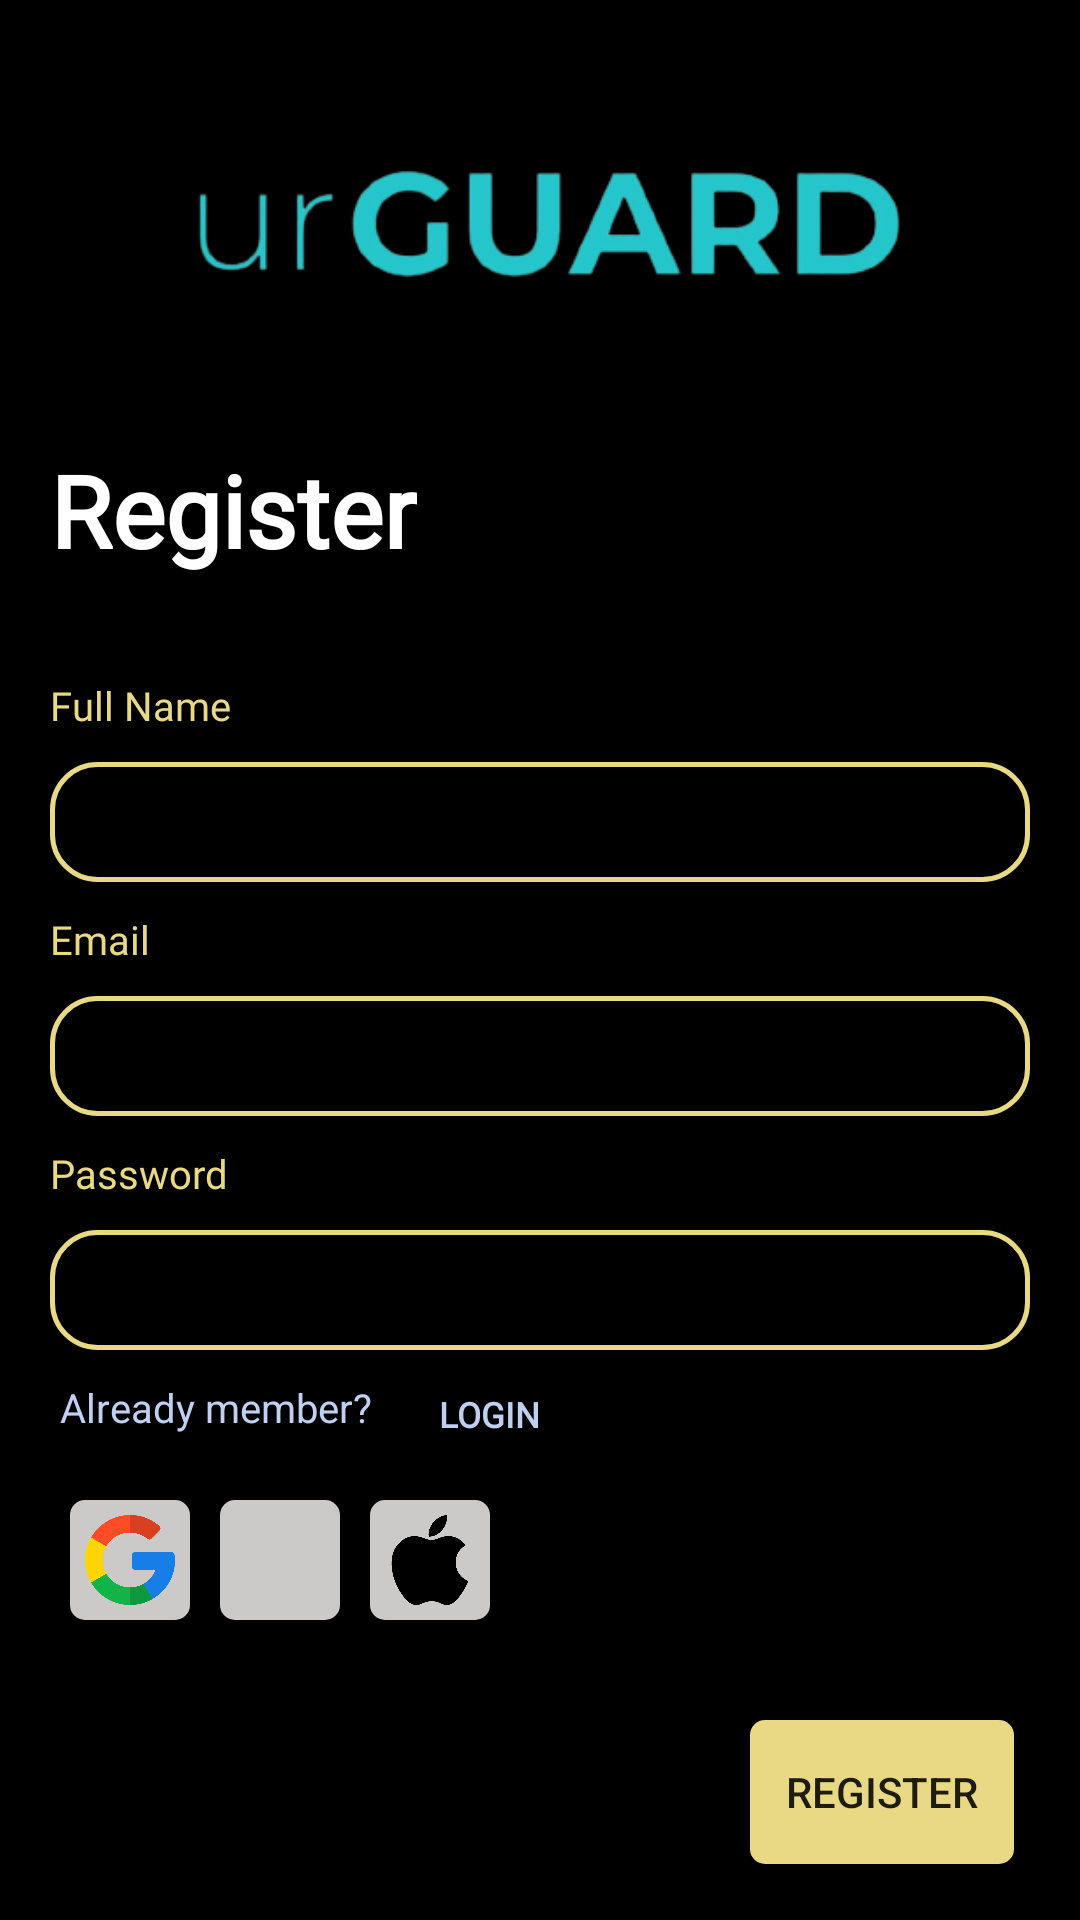

Android layout source for this screen:
<!-- AndroidManifest.xml: application theme Theme.Urguard -->
<!-- res/layout/activity_main6.xml -->
<?xml version="1.0" encoding="utf-8"?>
<RelativeLayout xmlns:android="http://schemas.android.com/apk/res/android"
    xmlns:app="http://schemas.android.com/apk/res-auto"
    xmlns:tools="http://schemas.android.com/tools"
    android:layout_width="match_parent"
    android:layout_height="match_parent"
    tools:context=".MainActivity6"
    android:background="@color/black">

    <ImageView
        android:layout_width="wrap_content"
        android:layout_height="wrap_content"
        android:id="@+id/logoawal"
        android:src="@drawable/urguard1"
        android:layout_alignParentTop="true"
        android:layout_marginRight="100px"
        android:layout_marginLeft="100px"
        android:layout_marginTop="20px"></ImageView>

    <TextView
        android:id="@+id/register"
        android:layout_width="wrap_content"
        android:layout_height="wrap_content"
        android:layout_alignBottom="@+id/logoawal"
        android:layout_marginLeft="50px"
        android:layout_marginTop="150px"
        android:layout_marginBottom="-50dp"
        android:text="Register"
        android:textColor="@color/white"
        android:textSize="100px"
        android:textStyle="bold"
        android:fontFamily="@font/nunito"/>

    <LinearLayout
        android:layout_width="match_parent"
        android:layout_height="wrap_content"
        android:orientation="vertical"
        android:id="@+id/login2"
        android:layout_below="@+id/register">
        <TextView
            android:layout_width="wrap_content"
            android:layout_height="wrap_content"
            android:text="Full Name"
            android:fontFamily="@font/nunito"
            android:textSize="40px"
            android:id="@+id/fullname"
            android:textColor="@color/f1"
            android:layout_marginTop="250px"
            android:layout_marginLeft="50px"></TextView>
        <EditText
            android:layout_width="match_parent"
            android:layout_height="120px"
            android:id="@+id/fullname_input"
            android:textColor="@color/white"
            android:layout_marginLeft="50px"
            android:layout_marginRight="50px"
            android:layout_marginTop="30px"
            android:background="@drawable/buttonshape"></EditText>
        <TextView
            android:layout_width="wrap_content"
            android:layout_height="wrap_content"
            android:text="Email"
            android:fontFamily="@font/nunito"
            android:textSize="40px"
            android:id="@+id/email"
            android:textColor="@color/f1"
            android:layout_marginTop="30px"
            android:layout_marginLeft="50px"></TextView>
        <EditText
            android:layout_width="match_parent"
            android:layout_height="120px"
            android:id="@+id/email_input"
            android:textColor="@color/white"
            android:layout_marginLeft="50px"
            android:layout_marginRight="50px"
            android:layout_marginTop="30px"
            android:background="@drawable/buttonshape"></EditText>
        <TextView
            android:layout_width="wrap_content"
            android:layout_height="wrap_content"
            android:text="Password"
            android:fontFamily="@font/nunito"
            android:textSize="40px"
            android:id="@+id/password"
            android:textColor="@color/f1"
            android:layout_marginTop="30px"
            android:layout_marginLeft="50px"></TextView>
        <EditText
            android:layout_width="match_parent"
            android:layout_height="120px"
            android:id="@+id/password_input"
            android:textColor="@color/white"
            android:layout_marginLeft="50px"
            android:layout_marginRight="50px"
            android:layout_marginTop="30px"
            android:background="@drawable/buttonshape"></EditText>
    </LinearLayout>

    <LinearLayout
        android:layout_width="match_parent"
        android:layout_height="match_parent"
        android:layout_below="@+id/login2"
        android:orientation="vertical"
        android:id="@+id/login3"
        android:layout_marginTop="30px"
        android:layout_marginLeft="50px"
        android:layout_marginRight="50px">
        <TextView
            android:layout_width="match_parent"
            android:layout_height="match_parent"
            android:id="@+id/newhere"
            android:text="Already member?"
            android:textStyle="normal"
            android:textSize="40px"
            android:layout_marginLeft="10px"
            android:textColor="@color/f2"></TextView>
    </LinearLayout>

    <Button
        android:id="@+id/log"
        android:layout_width="wrap_content"
        android:layout_height="100px"
        android:layout_below="@id/login2"
        android:text="Login"
        android:textStyle="bold"
        android:textSize="35px"
        android:textColor="@color/f2"
        android:layout_marginTop="15px"
        android:paddingTop="0px"
        android:paddingLeft="15px"
        android:layout_marginLeft="350px"
        android:background="?android:attr/selectableItemBackground"
        android:fontFamily="@font/nunito"></Button>


    <ImageView
        android:layout_width="120px"
        android:layout_height="120px"
        android:layout_below="@id/login2"
        android:src="@drawable/google"
        android:layout_marginLeft="70px"
        android:layout_marginTop="150px"
        android:background="@drawable/icon"></ImageView>

    <ImageView
        android:layout_width="120px"
        android:layout_height="120px"
        android:layout_below="@id/login2"
        android:src="@drawable/facebook"
        android:layout_marginLeft="220px"
        android:layout_marginTop="150px"
        android:background="@drawable/icon"></ImageView>

    <ImageView
        android:layout_width="120px"
        android:layout_height="120px"
        android:layout_below="@id/login2"
        android:id="@+id/login5"
        android:src="@drawable/apple"
        android:layout_marginLeft="370px"
        android:layout_marginTop="150px"
        android:background="@drawable/icon"></ImageView>

    <Button
        android:id="@+id/btnReg"
        android:layout_width="wrap_content"
        android:layout_height="wrap_content"
        android:layout_below="@id/login5"
        android:layout_marginLeft="750px"
        android:layout_marginTop="100px"
        android:layout_marginRight="50px"
        android:background="@drawable/buttonlogin"
        android:text="Register" />

</RelativeLayout>
<!-- resources referenced by this layout -->
<resources>
  <color name="black">#FF000000</color>
  <color name="f1">#E9D984</color>
  <color name="f2">#C0D0F3</color>
  <color name="white">#FFFFFFFF</color>
  <!-- drawable apple: png bitmap (drawable-v24, 7720 bytes) -->
  <!-- drawable buttonlogin (drawable-v24) -->
  <?xml version="1.0" encoding="utf-8"?>
  
  <shape xmlns:android="http://schemas.android.com/apk/res/android">
      <solid android:color="@color/f1"></solid>
      <corners android:radius="5dp"></corners>
  </shape>
  <!-- drawable buttonshape (drawable-v24) -->
  <?xml version="1.0" encoding="utf-8"?>
  
  <shape android:shape="rectangle" xmlns:android="http://schemas.android.com/apk/res/android">
   <corners android:radius="15dp"></corners>
   <padding android:left="20px"></padding>
   <stroke android:color="@color/f1" android:width="5px"></stroke>
  </shape>
  <!-- drawable google: png bitmap (drawable-v24, 17043 bytes) -->
  <!-- drawable icon (drawable-v24) -->
  <?xml version="1.0" encoding="utf-8"?>
  
  <shape xmlns:android="http://schemas.android.com/apk/res/android">
      <solid android:color="@color/f3"></solid>
      <corners android:radius="5dp"></corners>
      <padding android:left="15px" android:right="15px" android:bottom="15px" android:top="15px"></padding>
  </shape>
  <!-- drawable urguard1: png bitmap (drawable-v24, 25832 bytes) -->
  <style name="Theme.Urguard" parent="Theme.MaterialComponents.DayNight.DarkActionBar">
          
          <item name="colorPrimary">@color/purple_500</item>
          <item name="colorPrimaryVariant">@color/purple_700</item>
          <item name="colorOnPrimary">@color/white</item>
          
          <item name="colorSecondary">@color/teal_200</item>
          <item name="colorSecondaryVariant">@color/teal_700</item>
          <item name="colorOnSecondary">@color/black</item>
          
          <item name="android:statusBarColor">?attr/colorPrimaryVariant</item>
          
      </style>
  <color name="f3">#CCCAC8</color>
  <color name="purple_500">#FF6200EE</color>
  <color name="purple_700">#FF3700B3</color>
  <color name="teal_200">#FF03DAC5</color>
  <color name="teal_700">#FF018786</color>
</resources>
